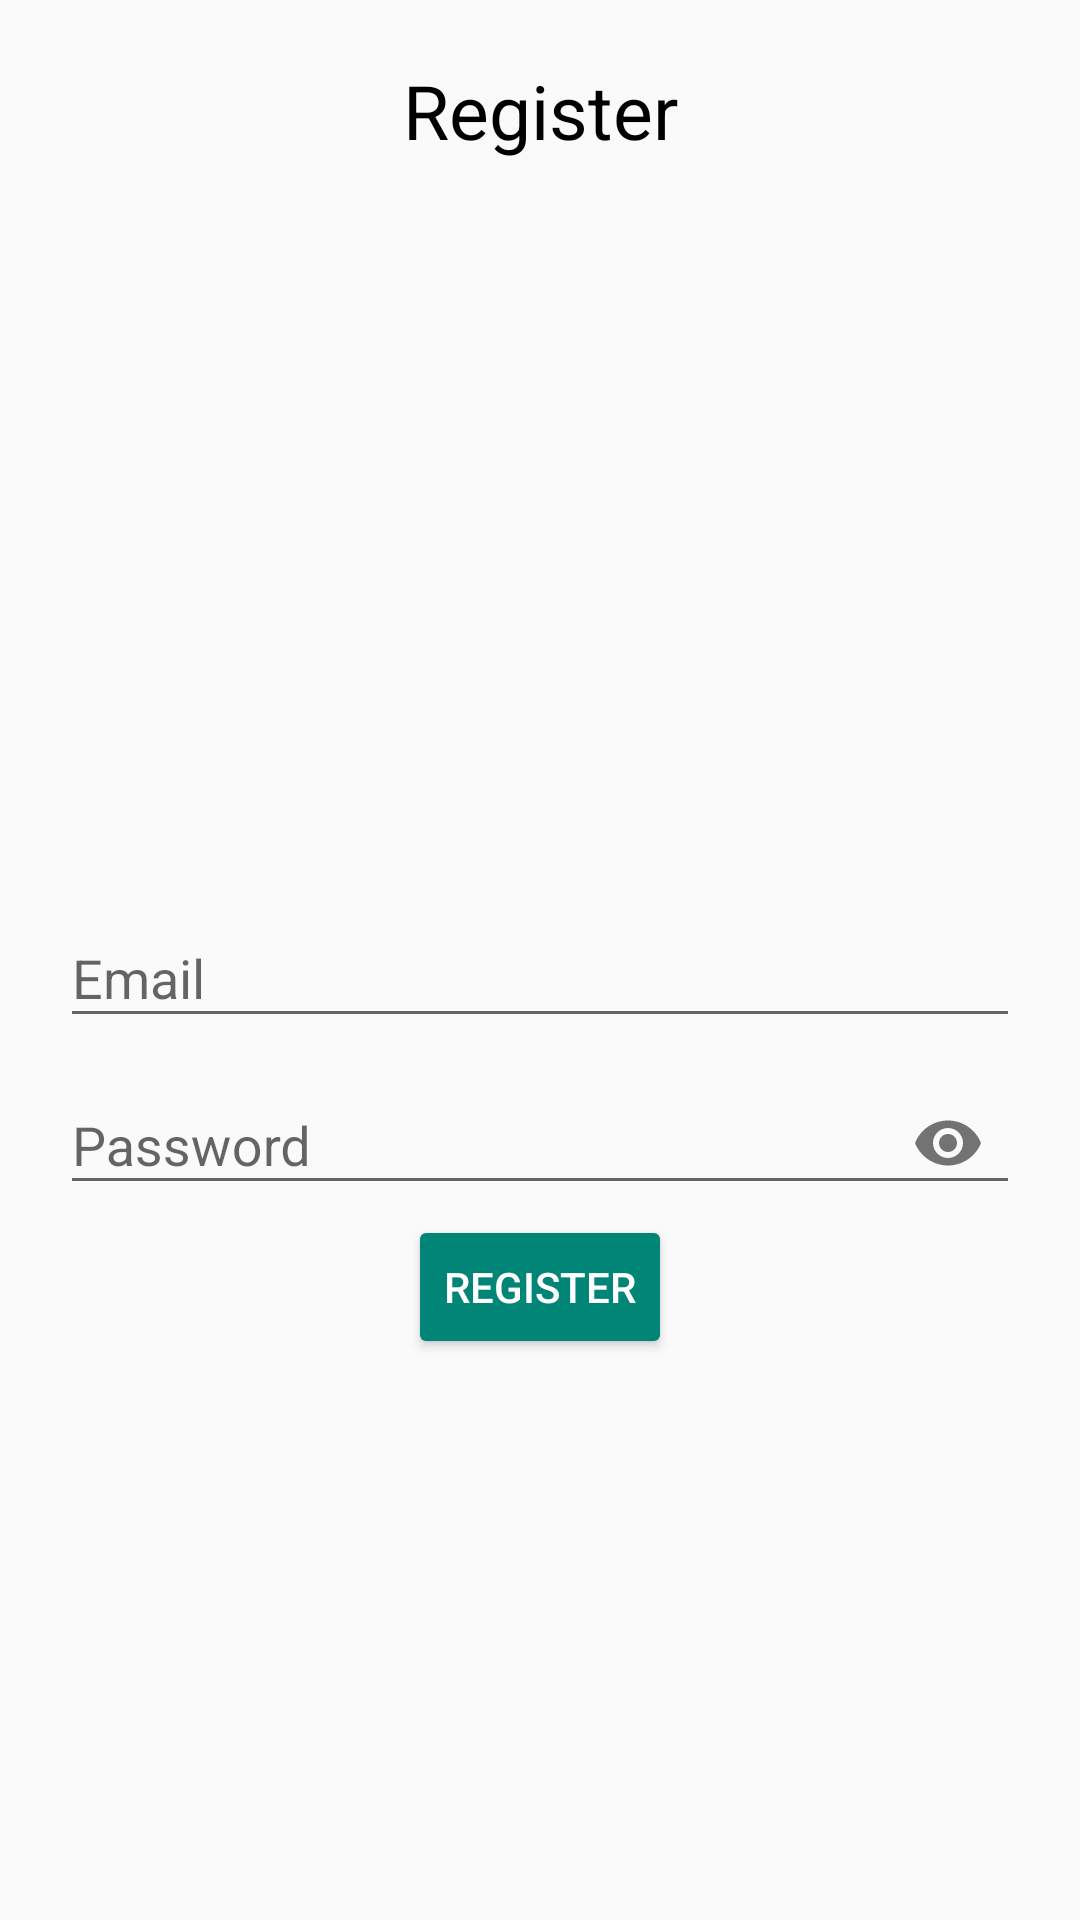

Here is an Android app screen rendered from its layout file. Give the layout XML and the strings, colors and styles it references.
<!-- AndroidManifest.xml: application theme Theme.MySocial -->
<!-- res/layout/activity_register.xml -->
<?xml version="1.0" encoding="utf-8"?>
<RelativeLayout xmlns:android="http://schemas.android.com/apk/res/android"
    xmlns:app="http://schemas.android.com/apk/res-auto"
    xmlns:tools="http://schemas.android.com/tools"
    android:layout_width="match_parent"
    android:layout_height="match_parent"
    android:padding="20dp"
    tools:context=".RegisterActivity">

    <TextView
        android:layout_width="match_parent"
        android:layout_height="wrap_content"
        android:text="Register"
        android:textAlignment="center"
        android:textColor="@color/black"
        android:textSize="25sp" />

    <com.google.android.material.textfield.TextInputLayout
        android:id="@+id/emailTitle"
        android:layout_width="match_parent"
        android:layout_height="wrap_content"
        android:layout_centerHorizontal="true"
        android:layout_centerVertical="true">

        <EditText
            android:id="@+id/edtEmail"
            android:layout_width="match_parent"
            android:layout_height="wrap_content"
            android:hint="Email"
            android:inputType="textEmailAddress" />
    </com.google.android.material.textfield.TextInputLayout>

    <com.google.android.material.textfield.TextInputLayout
        android:id="@+id/passwordTitle"
        android:layout_width="match_parent"
        android:layout_height="wrap_content"
        android:layout_below="@id/emailTitle"
        android:layout_centerHorizontal="true"
        android:layout_centerVertical="true"
        app:passwordToggleEnabled="true">

        <EditText
            android:id="@+id/edtPassword"
            android:layout_width="match_parent"
            android:layout_height="wrap_content"
            android:hint="Password"
            android:inputType="textPassword" />
    </com.google.android.material.textfield.TextInputLayout>

    <Button
        android:id="@+id/btnRegister"
        style="@style/Widget.AppCompat.Button.Colored"
        android:layout_width="wrap_content"
        android:layout_height="wrap_content"
        android:layout_below="@id/passwordTitle"
        android:layout_centerHorizontal="true"
        android:text="Register" />

</RelativeLayout>
<!-- resources referenced by this layout -->
<resources>
  <style name="Theme.MySocial" parent="Theme.MaterialComponents.DayNight.DarkActionBar.Bridge">
          
          <item name="colorPrimary">@color/purple_500</item>
          <item name="colorPrimaryVariant">@color/purple_700</item>
          <item name="colorOnPrimary">@color/white</item>
          
          <item name="colorSecondary">@color/teal_200</item>
          <item name="colorSecondaryVariant">@color/teal_700</item>
          <item name="colorOnSecondary">@color/black</item>
          
          <item name="android:statusBarColor" tools:targetApi="l">?attr/colorPrimaryVariant</item>
          
      </style>
  <!-- not gathered from this repository: default colours our renderer supplied (Android Studio template values) -->
  <color name="purple_500">#FF6200EE</color>
  <color name="purple_700">#FF3700B3</color>
  <color name="teal_200">#FF03DAC5</color>
  <color name="teal_700">#FF018786</color>
  <color name="black">#FF000000</color>
  <color name="white">#FFFFFFFF</color>
</resources>
